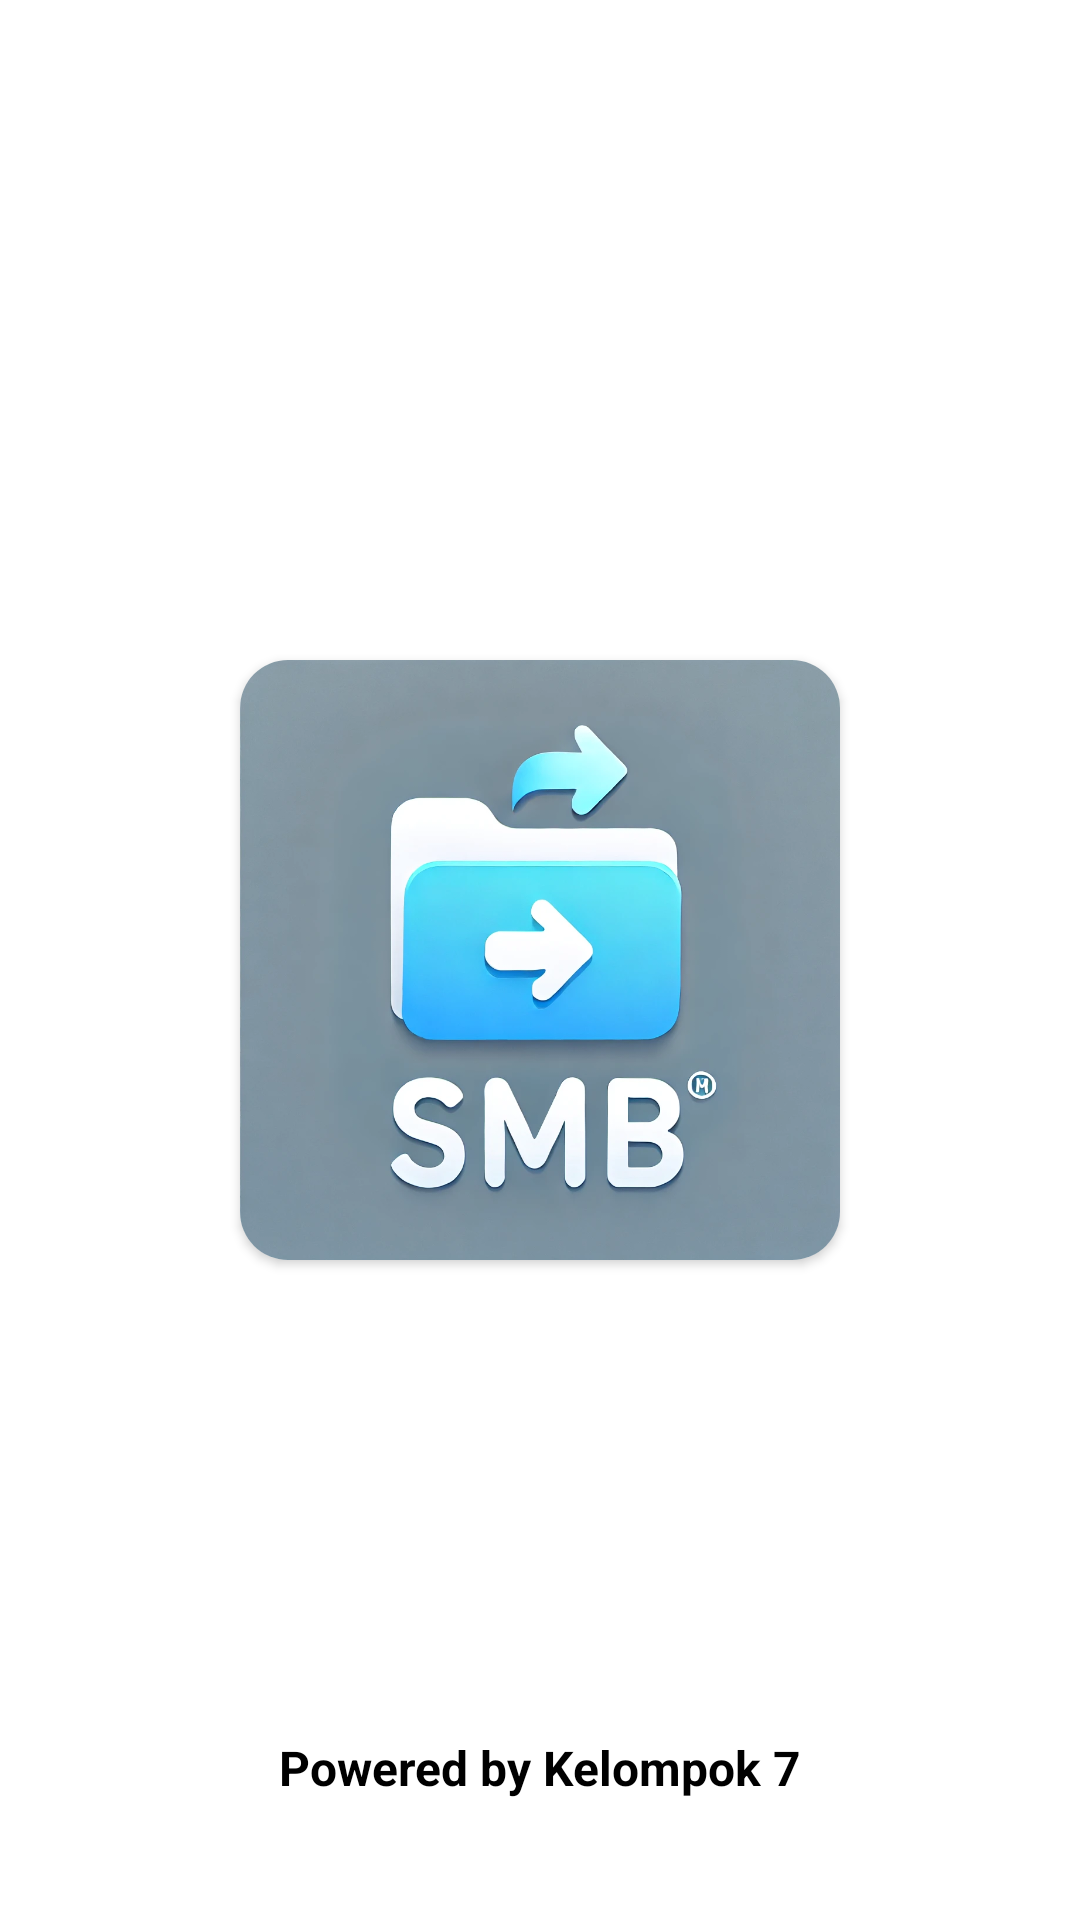

Layout XML and referenced resources for this Android screen:
<!-- AndroidManifest.xml: activity theme Theme.MaterialComponents.DayNight.NoActionBar -->
<!-- res/layout/activity_splash_screen.xml -->
<?xml version="1.0" encoding="utf-8"?>
<androidx.constraintlayout.widget.ConstraintLayout xmlns:android="http://schemas.android.com/apk/res/android"
    xmlns:app="http://schemas.android.com/apk/res-auto"
    xmlns:tools="http://schemas.android.com/tools"
    android:id="@+id/main"
    android:layout_width="match_parent"
    android:layout_height="match_parent"
    tools:context=".splashscreen.SplashScreenActivity">

    <androidx.cardview.widget.CardView
        android:layout_width="wrap_content"
        android:layout_height="wrap_content"
        app:layout_constraintTop_toTopOf="parent"
        app:layout_constraintBottom_toBottomOf="parent"
        app:layout_constraintStart_toStartOf="parent"
        app:layout_constraintEnd_toEndOf="parent"
        app:cardCornerRadius="16dp">

        <ImageView
            android:id="@+id/ivSplashScreen"
            android:layout_width="200dp"
            android:layout_height="200dp"
            android:contentDescription="@string/splash_screen_section"
            app:layout_constraintStart_toStartOf="parent"
            app:layout_constraintBottom_toBottomOf="parent"
            app:layout_constraintTop_toTopOf="parent"
            app:layout_constraintEnd_toEndOf="parent"
            android:src="@drawable/samba_server"
        />
</androidx.cardview.widget.CardView>

<LinearLayout
        android:layout_width="wrap_content"
        android:layout_height="wrap_content"
        android:layout_marginBottom="40dp"
        android:orientation="horizontal"
        app:layout_constraintBottom_toBottomOf="parent"
        app:layout_constraintStart_toStartOf="parent"
        app:layout_constraintEnd_toEndOf="parent">

        <androidx.constraintlayout.widget.ConstraintLayout
            android:layout_width="match_parent"
            android:layout_height="match_parent">

            <TextView
                android:id="@+id/textView6"
                android:layout_width="wrap_content"
                android:layout_height="wrap_content"
                android:text="@string/powered_by_kelompok_7"
                android:textColor="@color/black"
                android:textSize="16sp"
                android:textStyle="bold"
                app:layout_constraintBottom_toBottomOf="parent"
                app:layout_constraintEnd_toEndOf="parent"
                app:layout_constraintStart_toStartOf="parent"
                app:layout_constraintTop_toTopOf="parent"
                app:layout_constraintVertical_bias="0.3" />

        </androidx.constraintlayout.widget.ConstraintLayout>
    </LinearLayout>
</androidx.constraintlayout.widget.ConstraintLayout>
<!-- resources referenced by this layout -->
<resources>
  <color name="black">#FF000000</color>
  <!-- drawable samba_server: webp bitmap (drawable, 91356 bytes) -->
  <string name="powered_by_kelompok_7">Powered by Kelompok 7</string>
  <string name="splash_screen_section">Splash Screen Section</string>
</resources>
